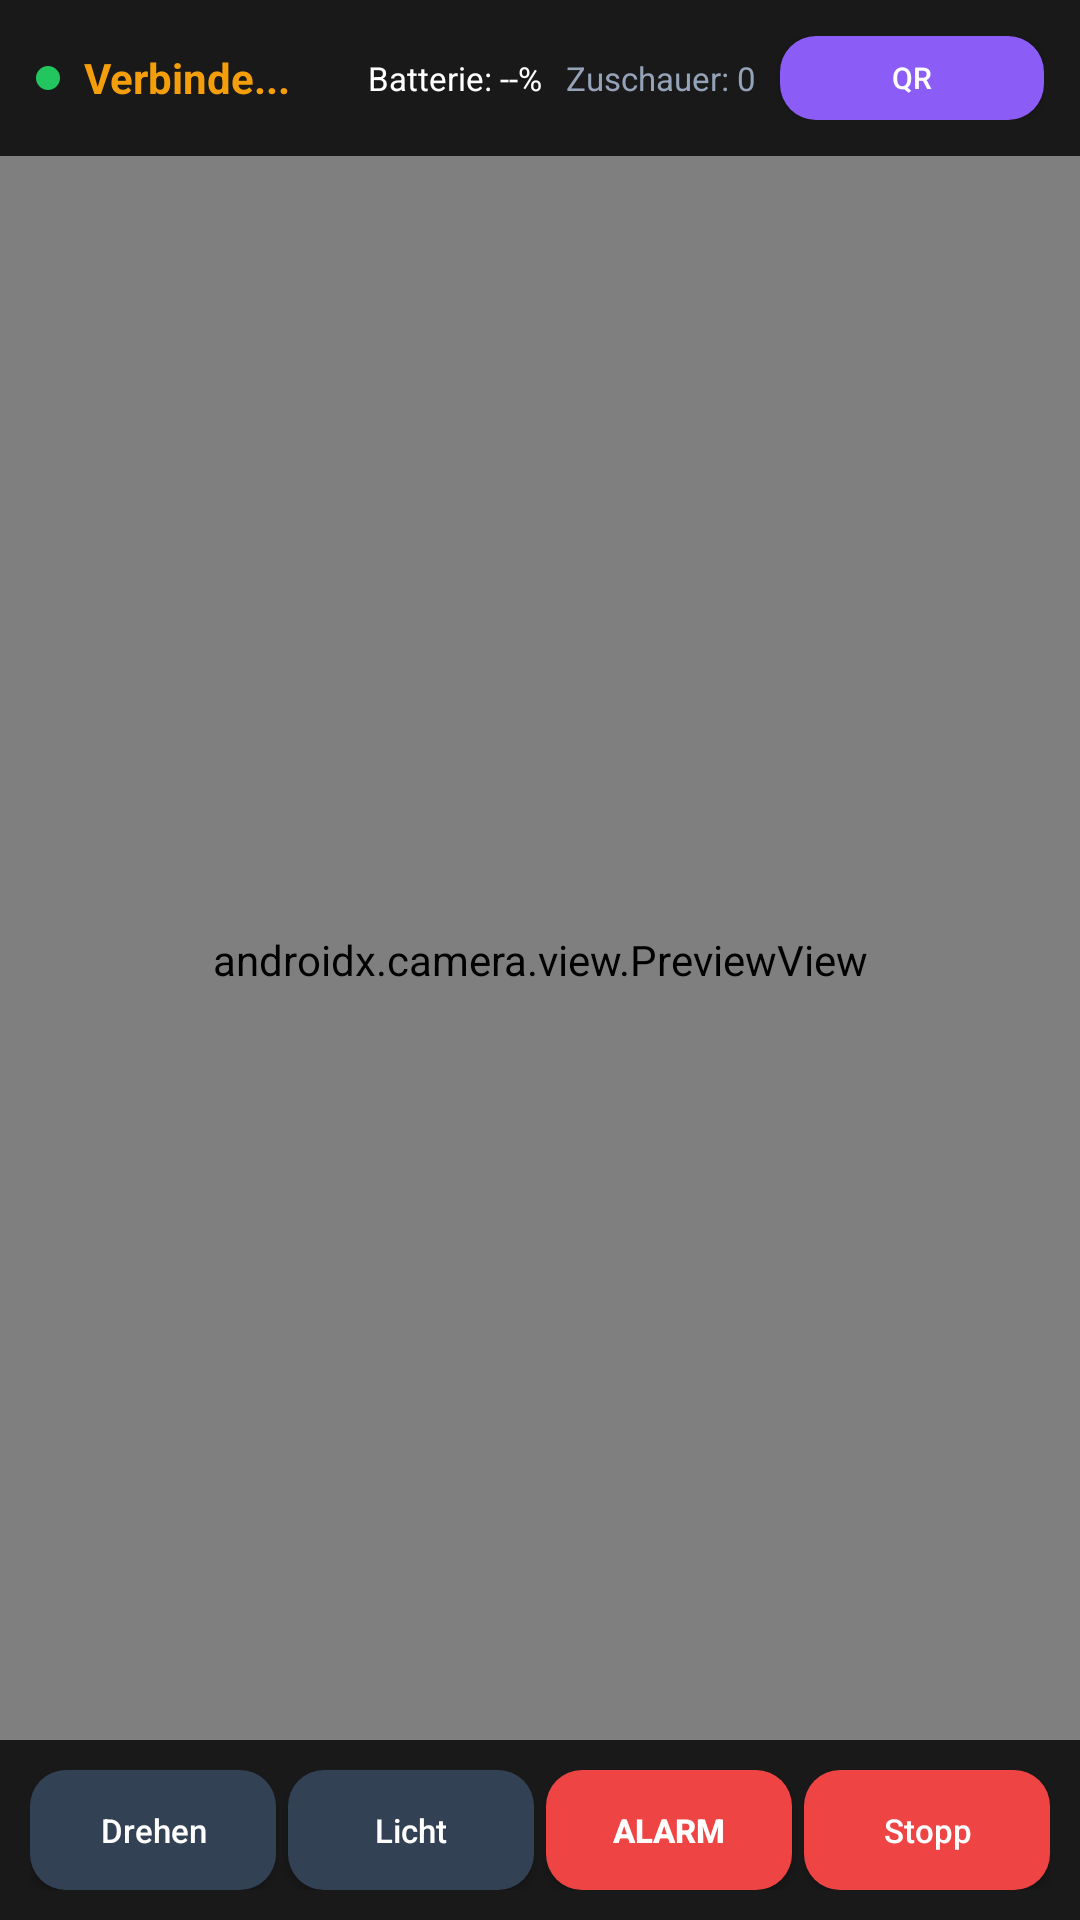

Reconstruct the res/layout file that produces this screen, plus the resources it refers to.
<!-- AndroidManifest.xml: activity theme Theme.SmartCamPro -->
<!-- res/layout/activity_camera.xml -->
<?xml version="1.0" encoding="utf-8"?>
<FrameLayout xmlns:android="http://schemas.android.com/apk/res/android" android:layout_width="match_parent" android:layout_height="match_parent" android:background="#000000">
    <androidx.camera.view.PreviewView android:id="@+id/previewView" android:layout_width="match_parent" android:layout_height="match_parent" />

    
    <LinearLayout android:layout_width="match_parent" android:layout_height="wrap_content" android:orientation="horizontal" android:padding="12dp" android:background="#CC000000" android:gravity="center_vertical">
        <View android:layout_width="8dp" android:layout_height="8dp" android:background="@drawable/bg_status_online" android:layout_marginEnd="8dp" />
        <TextView android:id="@+id/statusText" android:layout_width="0dp" android:layout_height="wrap_content" android:layout_weight="1" android:text="Verbinde..." android:textColor="#f59e0b" android:textSize="14sp" android:textStyle="bold" />
        <TextView android:id="@+id/batteryText" android:layout_width="wrap_content" android:layout_height="wrap_content" android:text="Batterie: --%" android:textColor="#ffffff" android:textSize="11sp" android:layout_marginEnd="8dp" />
        <TextView android:id="@+id/viewersText" android:layout_width="wrap_content" android:layout_height="wrap_content" android:text="Zuschauer: 0" android:textColor="#94a3b8" android:textSize="11sp" android:layout_marginEnd="8dp" />
        <Button android:id="@+id/qrButton" android:layout_width="wrap_content" android:layout_height="28dp" android:text="QR" android:textColor="#ffffff" android:background="@drawable/bg_button_purple" android:textSize="10sp" android:textAllCaps="false" android:paddingStart="8dp" android:paddingEnd="8dp" />
    </LinearLayout>

    
    <LinearLayout android:layout_width="match_parent" android:layout_height="wrap_content" android:layout_gravity="bottom" android:orientation="horizontal" android:padding="10dp" android:background="#CC000000" android:gravity="center">
        <Button android:id="@+id/switchCameraButton" android:layout_width="0dp" android:layout_height="40dp" android:layout_weight="1" android:text="Drehen" android:textColor="#ffffff" android:background="@drawable/bg_button_dark" android:textSize="11sp" android:textAllCaps="false" android:layout_marginEnd="4dp" />
        <Button android:id="@+id/flashButton" android:layout_width="0dp" android:layout_height="40dp" android:layout_weight="1" android:text="Licht" android:textColor="#ffffff" android:background="@drawable/bg_button_dark" android:textSize="11sp" android:textAllCaps="false" android:layout_marginEnd="4dp" />
        <Button android:id="@+id/alarmButton" android:layout_width="0dp" android:layout_height="40dp" android:layout_weight="1" android:text="ALARM" android:textColor="#ffffff" android:background="@drawable/bg_button_red" android:textSize="11sp" android:textAllCaps="false" android:textStyle="bold" android:layout_marginEnd="4dp" />
        <Button android:id="@+id/stopButton" android:layout_width="0dp" android:layout_height="40dp" android:layout_weight="1" android:text="Stopp" android:textColor="#ffffff" android:background="@drawable/bg_button_red" android:textSize="11sp" android:textAllCaps="false" />
    </LinearLayout>
</FrameLayout>
<!-- resources referenced by this layout -->
<resources>
  <!-- drawable bg_button_dark (drawable) -->
  <?xml version="1.0" encoding="utf-8"?>
  <shape xmlns:android="http://schemas.android.com/apk/res/android" android:shape="rectangle">
      <solid android:color="#334155" />
      <corners android:radius="12dp" />
  </shape>
  <!-- drawable bg_button_purple (drawable) -->
  <?xml version="1.0" encoding="utf-8"?>
  <shape xmlns:android="http://schemas.android.com/apk/res/android" android:shape="rectangle">
      <solid android:color="#8b5cf6" />
      <corners android:radius="12dp" />
  </shape>
  <!-- drawable bg_button_red (drawable) -->
  <?xml version="1.0" encoding="utf-8"?>
  <shape xmlns:android="http://schemas.android.com/apk/res/android" android:shape="rectangle">
      <solid android:color="#ef4444" />
      <corners android:radius="12dp" />
  </shape>
  <!-- drawable bg_status_online (drawable) -->
  <?xml version="1.0" encoding="utf-8"?>
  <shape xmlns:android="http://schemas.android.com/apk/res/android" android:shape="rectangle">
      <solid android:color="#22c55e" />
      <corners android:radius="4dp" />
  </shape>
  <style name="Theme.SmartCamPro" parent="Theme.MaterialComponents.DayNight.NoActionBar">
          <item name="colorPrimary">#3b82f6</item>
          <item name="colorPrimaryVariant">#2563eb</item>
          <item name="colorOnPrimary">#ffffff</item>
          <item name="android:statusBarColor">#0f172a</item>
          <item name="android:navigationBarColor">#0f172a</item>
          <item name="android:windowBackground">#0f172a</item>
      </style>
</resources>
